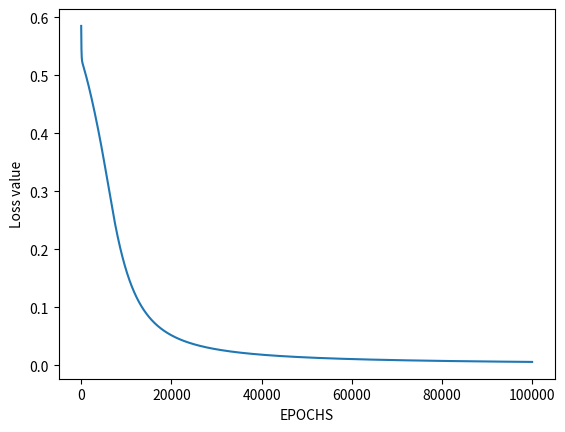

Reproduce this figure in Python.
import numpy as np
from matplotlib import pyplot as plt

# Sigmoid Function
def sigmoid(z):
  return 1 / (1 + np.exp(-z))

# Initialization of the neural network parameters
# Initialized all the weights in the range of between 0 and 1
# Bias values are initialized to 0
def initializeParameters(inputFeatures, neuronsInHiddenLayers, outputFeatures):
    W1 = np.random.randn(neuronsInHiddenLayers, inputFeatures)
    W2 = np.random.randn(outputFeatures, neuronsInHiddenLayers)
    b1 = np.zeros((neuronsInHiddenLayers, 1))
    b2 = np.zeros((outputFeatures, 1))

    parameters = {"W1": W1, "b1": b1,
                  "W2": W2, "b2": b2}
    return parameters
  
  
  # Forward Propagation
def forwardPropagation(X, Y, parameters):
    m = X.shape[1]
    W1 = parameters["W1"]
    W2 = parameters["W2"]
    b1 = parameters["b1"]
    b2 = parameters["b2"]

    Z1 = np.dot(W1, X) + b1
    A1 = sigmoid(Z1)
    Z2 = np.dot(W2, A1) + b2
    A2 = sigmoid(Z2)

    cache = (Z1, A1, W1, b1, Z2, A2, W2, b2)
    logprobs = np.multiply(np.log(A2), Y) + np.multiply(np.log(1 - A2), (1 - Y))
    cost = -np.sum(logprobs) / m
    return cost, cache, A2


# Backward Propagation
def backwardPropagation(X, Y, cache):
    m = X.shape[1]
    (Z1, A1, W1, b1, Z2, A2, W2, b2) = cache

    dZ2 = A2 - Y
    dW2 = np.dot(dZ2, A1.T) / m
    db2 = np.sum(dZ2, axis=1, keepdims=True)

    dA1 = np.dot(W2.T, dZ2)
    dZ1 = np.multiply(dA1, A1 * (1 - A1))
    dW1 = np.dot(dZ1, X.T) / m
    db1 = np.sum(dZ1, axis=1, keepdims=True) / m

    gradients = {"dZ2": dZ2, "dW2": dW2, "db2": db2,
                 "dZ1": dZ1, "dW1": dW1, "db1": db1}
    return gradients


# Updating the weights based on the negative gradients
def updateParameters(parameters, gradients, learningRate):
    parameters["W1"] = parameters["W1"] - learningRate * gradients["dW1"]
    parameters["W2"] = parameters["W2"] - learningRate * gradients["dW2"]
    parameters["b1"] = parameters["b1"] - learningRate * gradients["db1"]
    parameters["b2"] = parameters["b2"] - learningRate * gradients["db2"]
    return parameters


# Model to learn the AND truth table
X = np.array([[0, 0, 1, 1], [0, 1, 0, 1]])  # AND input
Y = np.array([[0, 0, 0, 1]])  # AND output

# Model to learn the OR truth table
#X = np.array([[0, 0, 1, 1], [0, 1, 0, 1]]) # OR input
#Y = np.array([[0, 1, 1, 1]]) # OR output

# Model to learn the NOT truth table
#X = np.array([[0, 0, 1, 1], [0, 1, 0, 1]]) # OR input
#Y = np.array([[1, 1, 0, 0]]) # OR output


# Define model parameters
neuronsInHiddenLayers = 2  # number of hidden layer neurons (2)
inputFeatures = X.shape[0]  # number of input features (2)
outputFeatures = Y.shape[0]  # number of output features (1)
parameters = initializeParameters(inputFeatures, neuronsInHiddenLayers, outputFeatures)
epoch = 100000
learningRate = 0.01
losses = np.zeros((epoch, 1))

for i in range(epoch):
    losses[i, 0], cache, A2 = forwardPropagation(X, Y, parameters)
    gradients = backwardPropagation(X, Y, cache)
    parameters = updateParameters(parameters, gradients, learningRate)

# Evaluating the performance
plt.figure()
plt.plot(losses)
plt.xlabel("EPOCHS")
plt.ylabel("Loss value")
plt.show()

# Testing
X = np.array([[1, 1, 0, 0], [0, 1, 0, 1]])  # input

cost, _, A2 = forwardPropagation(X, Y, parameters)
prediction = (A2 > 0.5) * 1.0
# print(A2)
print(prediction)
